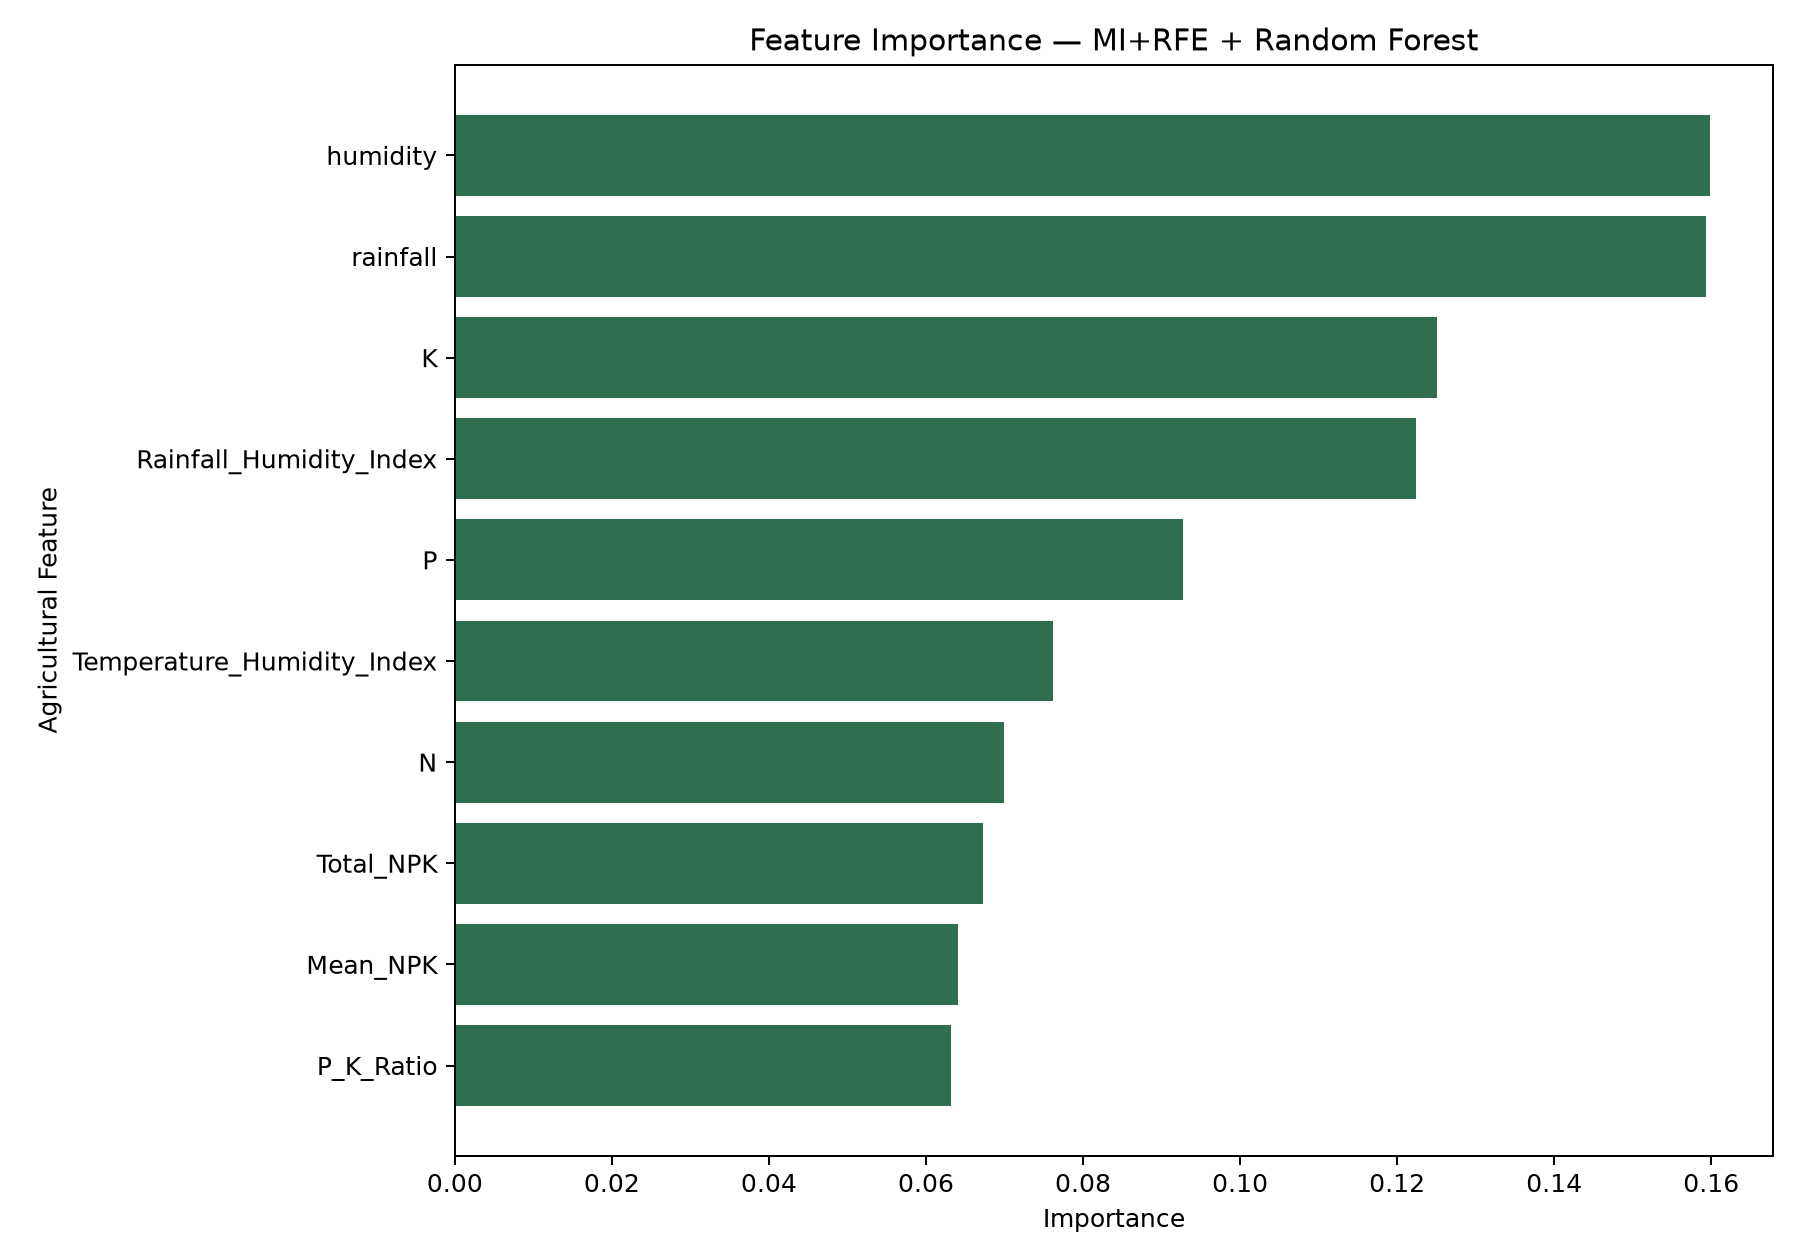

Source data for this figure (header and first rows):
Feature, Importance
humidity, 0.1599
rainfall, 0.1593
K, 0.1251
Rainfall_Humidity_Index, 0.1224
P, 0.09278
Temperature_Humidity_Index, 0.07611
N, 0.06989
Total_NPK, 0.06728
Mean_NPK, 0.06405
P_K_Ratio, 0.06324
